The GitHub repository springboardmentor0430s/CircuitGuard contains a labelled image folder "Dataset_split" with 6 categories: mousebite, open circuit, pinhole, short circuit, spur, spurious copper. Examples follow, each with its label.

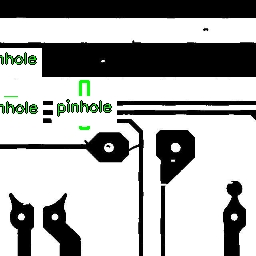
Label: mousebite

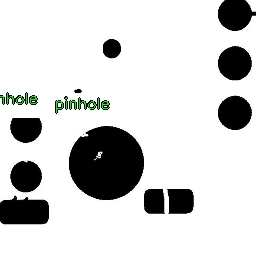
Label: pinhole

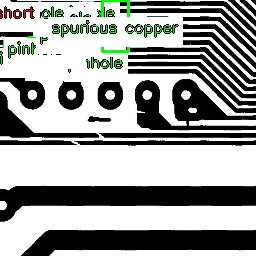
Label: short circuit

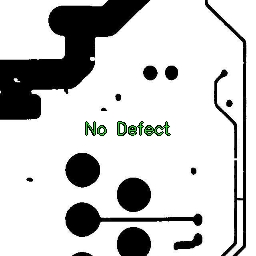
Label: spurious copper

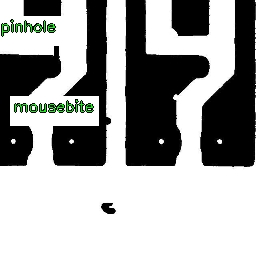
Label: mousebite

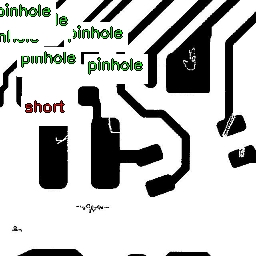
Label: open circuit
